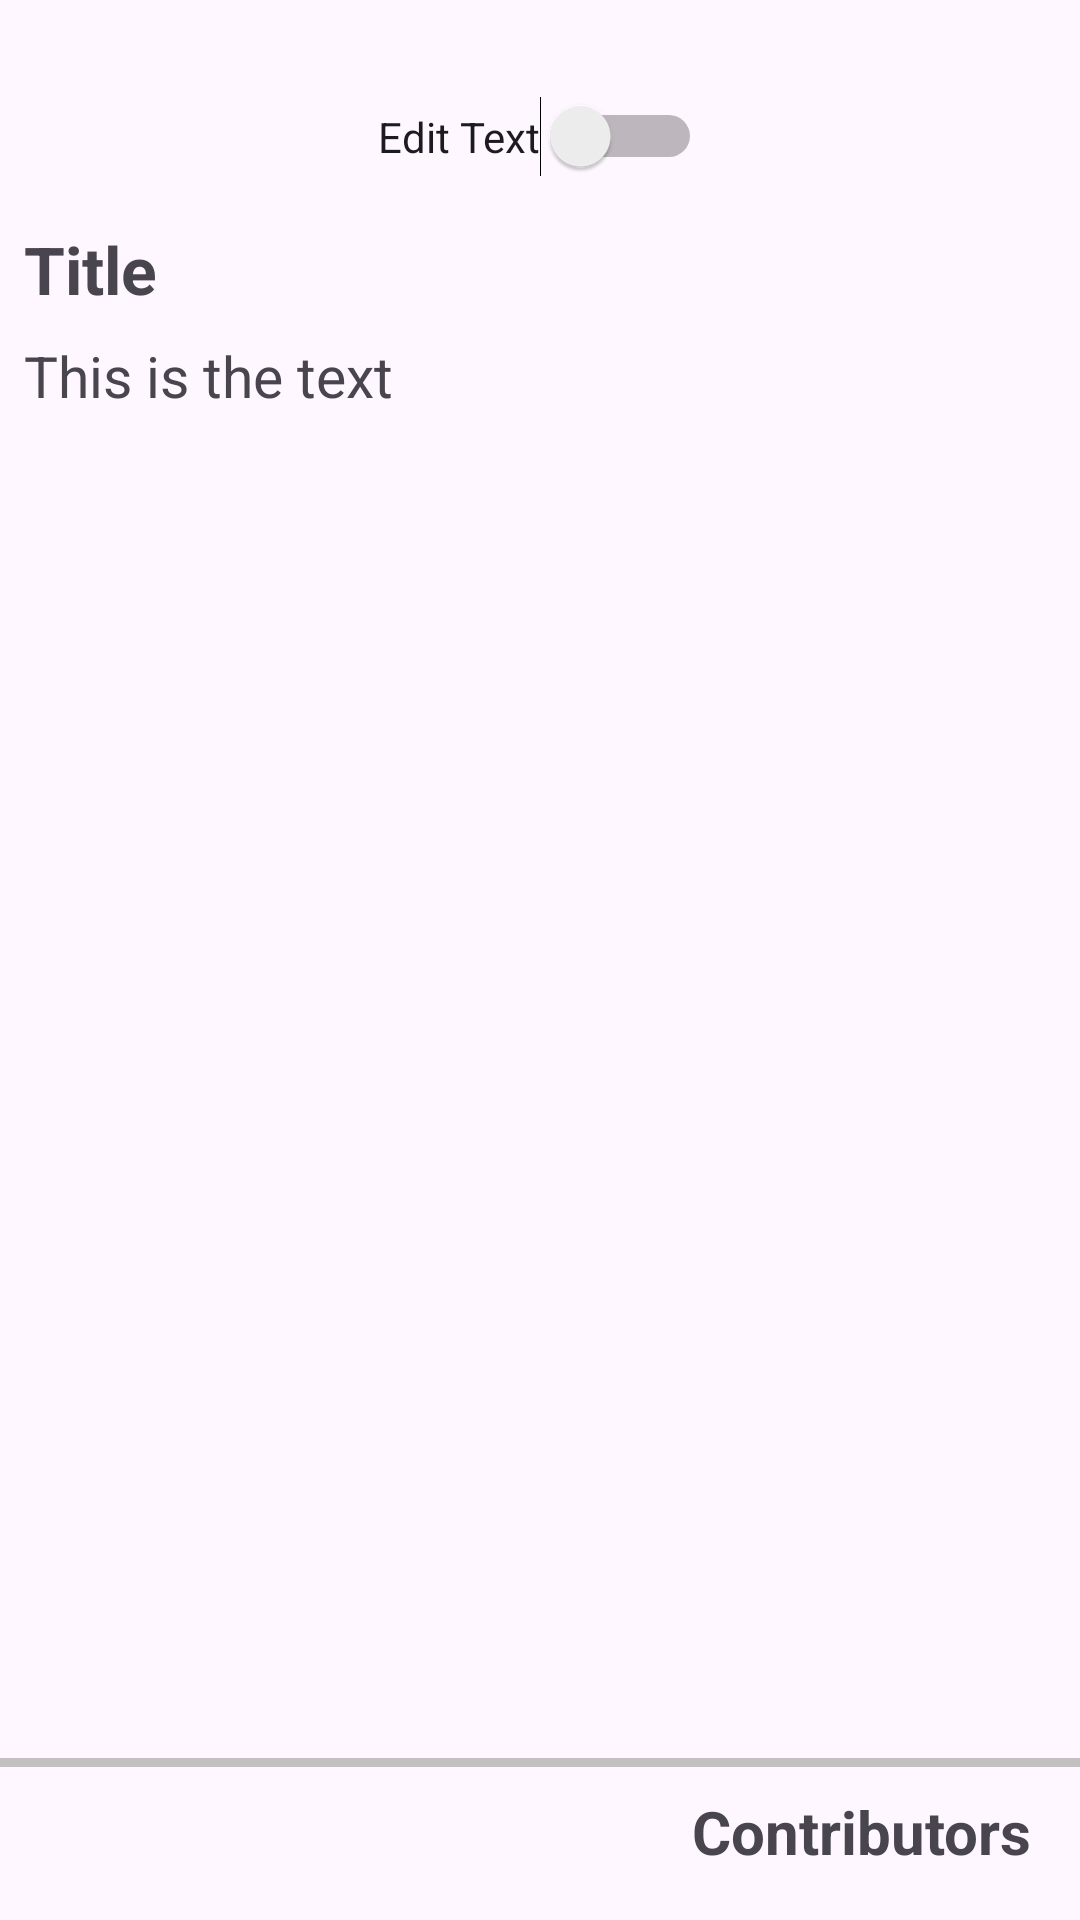

Android layout source for this screen:
<!-- AndroidManifest.xml: application theme Theme.CreateTogether -->
<!-- res/layout/fragment_display_text_found.xml -->
<?xml version="1.0" encoding="utf-8"?>
<androidx.constraintlayout.widget.ConstraintLayout xmlns:android="http://schemas.android.com/apk/res/android"
    xmlns:app="http://schemas.android.com/apk/res-auto"
    xmlns:tools="http://schemas.android.com/tools"
    android:layout_width="match_parent"
    android:layout_height="match_parent"
    tools:context=".ui.fragments.searching.DisplayTextFoundFragment">

    <Switch
        android:id="@+id/switchChangeToEditMode"
        android:layout_width="wrap_content"
        android:layout_height="wrap_content"
        android:layout_marginTop="32dp"
        android:text="Edit Text"
        app:layout_constraintEnd_toEndOf="parent"
        app:layout_constraintStart_toStartOf="parent"
        app:layout_constraintTop_toTopOf="parent" />













    <EditText
        android:id="@+id/editTextTextFoundTitle"
        android:layout_width="0dp"
        android:layout_height="wrap_content"
        android:layout_marginStart="8dp"
        android:layout_marginTop="8dp"
        android:layout_marginEnd="8dp"
        android:ems="10"
        android:hint="Enter a title..."
        android:inputType="text"
        android:visibility="gone"
        app:layout_constraintEnd_toEndOf="parent"
        app:layout_constraintStart_toStartOf="parent"
        app:layout_constraintTop_toBottomOf="@+id/switchChangeToEditMode" />

    <EditText
        android:id="@+id/editTextTextFound"
        android:layout_width="0dp"
        android:layout_height="0dp"
        android:layout_marginStart="8dp"
        android:layout_marginTop="8dp"
        android:layout_marginEnd="8dp"
        android:layout_marginBottom="8dp"
        android:ems="10"
        android:gravity="start|top"
        android:hint="Start writing..."
        android:inputType="textMultiLine"
        android:visibility="gone"
        app:layout_constraintBottom_toTopOf="@+id/btnViewChanges"
        app:layout_constraintEnd_toEndOf="parent"
        app:layout_constraintStart_toStartOf="parent"
        app:layout_constraintTop_toBottomOf="@+id/editTextTextFoundTitle" />

    <Button
        android:id="@+id/btnViewChanges"
        android:layout_width="wrap_content"
        android:layout_height="wrap_content"
        android:layout_marginBottom="16dp"
        android:text="View Changes"
        android:visibility="gone"
        app:layout_constraintBottom_toBottomOf="parent"
        app:layout_constraintEnd_toEndOf="parent"
        app:layout_constraintStart_toStartOf="parent" />

    <TextView
        android:id="@+id/tvTextFoundTitle"
        android:layout_width="wrap_content"
        android:layout_height="wrap_content"
        android:layout_marginStart="8dp"
        android:layout_marginTop="16dp"
        android:text="Title"
        android:textSize="22sp"
        android:textStyle="bold"
        app:layout_constraintStart_toStartOf="parent"
        app:layout_constraintTop_toBottomOf="@+id/switchChangeToEditMode" />

    <ScrollView
        android:layout_width="0dp"
        android:layout_height="0dp"
        android:layout_marginTop="8dp"
        android:clipToPadding="false"
        android:id="@+id/scrollViewTextFound"
        app:layout_constraintBottom_toTopOf="@id/view2"
        app:layout_constraintEnd_toEndOf="parent"
        app:layout_constraintStart_toStartOf="parent"
        app:layout_constraintTop_toBottomOf="@+id/tvTextFoundTitle">

        <TextView
            android:id="@+id/tvTextFound"
            android:layout_width="match_parent"
            android:layout_height="wrap_content"
            android:layout_marginStart="8dp"
            android:layout_marginEnd="8dp"
            android:paddingBottom="8dp"
            android:text="This is the text"
            android:textSize="19sp" />
    </ScrollView>


    <com.google.android.material.divider.MaterialDivider
        android:id="@+id/view2"
        android:layout_width="match_parent"
        android:layout_height="wrap_content"
        android:layout_marginBottom="8dp"
        android:translationZ="90dp"
        app:dividerColor="@color/lightGrey"
        app:dividerThickness="3dp"
        app:layout_constraintBottom_toTopOf="@+id/tvContributers"
        app:layout_constraintStart_toStartOf="parent" />


    <TextView
        android:id="@+id/tvContributers"
        android:layout_width="wrap_content"
        android:layout_height="wrap_content"
        android:text="Contributors"
        android:layout_marginEnd="16dp"
        android:layout_marginBottom="16dp"
        android:textSize="20sp"
        android:textStyle="bold"
        app:layout_constraintBottom_toBottomOf="parent"
        app:layout_constraintEnd_toEndOf="parent" />


    <ImageView
        android:id="@+id/iVLike"
        android:layout_width="wrap_content"
        android:layout_height="wrap_content"
        android:layout_marginStart="16dp"
        android:layout_marginBottom="16dp"
        android:src="@drawable/ic_thumbs_up"
        app:layout_constraintBottom_toBottomOf="parent"
        app:layout_constraintStart_toStartOf="parent" />

</androidx.constraintlayout.widget.ConstraintLayout>
<!-- resources referenced by this layout -->
<resources>
  <color name="lightGrey">#C2C0C0</color>
  <style name="Theme.CreateTogether" parent="Base.Theme.CreateTogether" />
  <style name="Base.Theme.CreateTogether" parent="Theme.Material3.DayNight.NoActionBar">
          
          
      </style>
</resources>
